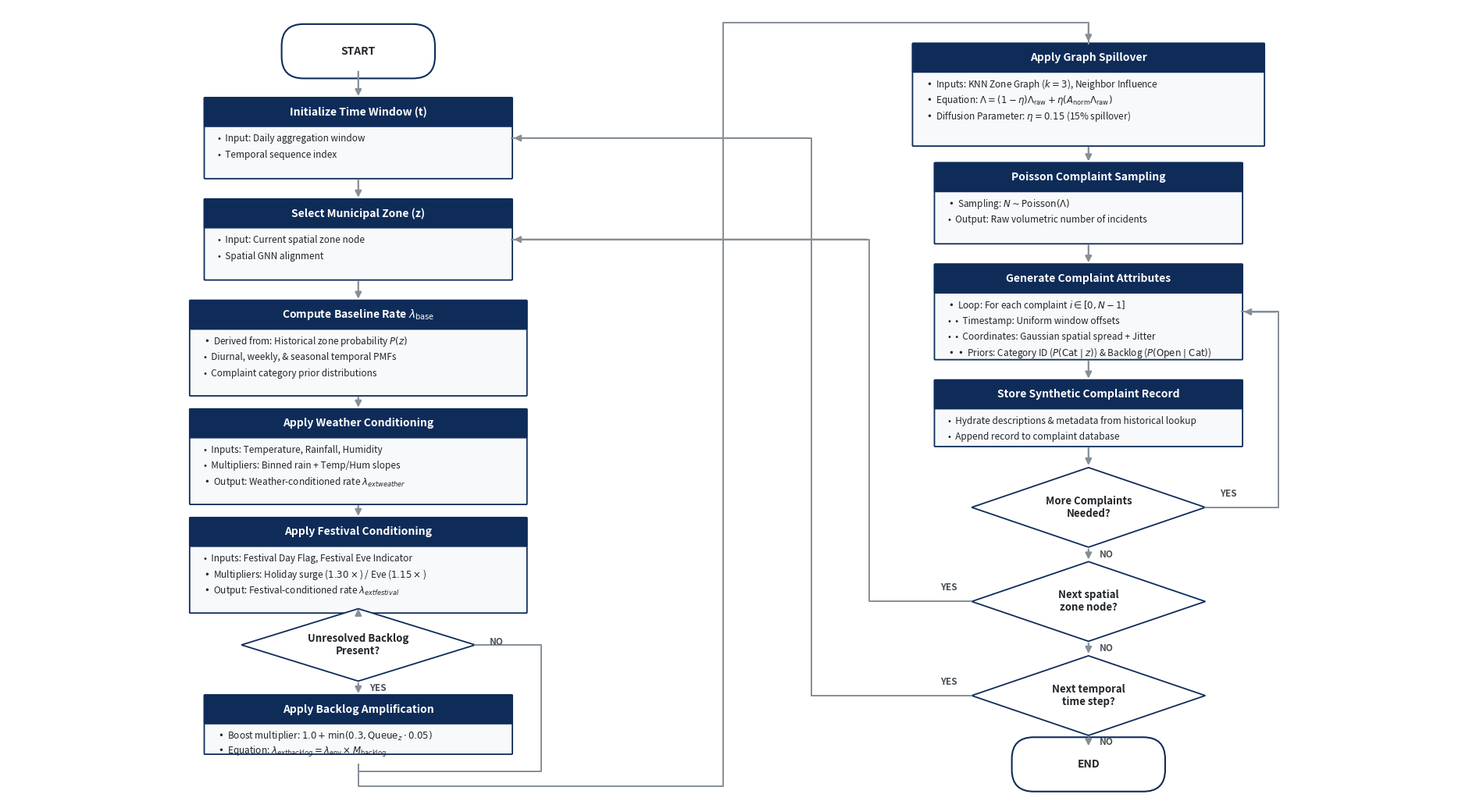

The matplotlib source for this figure:
import os
import matplotlib.pyplot as plt
import matplotlib.patches as patches
from matplotlib.patches import Polygon
import numpy as np

# Initialize figure with professional horizontal two-column journal dimensions
fig, ax = plt.subplots(figsize=(19.0, 10.5), dpi=300)
ax.set_facecolor('white')
fig.patch.set_facecolor('white')

# Strict Academic Color Palette (Dark Blue, Gray, and Teal)
C_PRIMARY = '#0F2C59'    # Deep Journal Blue (Primary headers & borders)
C_ACCENT = '#1A5F7A'     # Teal (Subheaders, Accents, and Highlight text)
C_BG_DARK = '#F8F9FA'    # Light Architectural Gray (Main block backgrounds)
C_BG_LIGHT = '#FFFFFF'   # Pure White (Inner block backgrounds)
C_TEXT_DARK = '#212529'  # Off-Black (High-contrast body text)
C_TEXT_MUTED = '#495057' # Slate Gray (Annotations & arrows)
C_LINE = '#868E96'       # Clean Gray (Connectors & loops)

# Typography Scaling
FS_TITLE = 13
FS_HEADER = 10.0
FS_BODY = 8.5
FS_MATH = 9.5

# Column Centers
X_COL1 = 4.8
X_COL2 = 14.8

# ----------------------------------------------------
# Custom Shape Drawing Helpers
# ----------------------------------------------------
def draw_oval(ax, cx, cy, w, h, text, bg_color=C_BG_LIGHT, border_color=C_PRIMARY):
    """Draws a clean, publication-grade oval for START/END nodes."""
    rect = patches.FancyBboxPatch((cx - w/2, cy - h/2), w, h, boxstyle="round,pad=0.15,rounding_size=0.3", facecolor=bg_color, edgecolor=border_color, linewidth=1.5)
    ax.add_patch(rect)
    ax.text(cx, cy, text, color=C_TEXT_DARK, weight='bold', fontsize=FS_HEADER, ha='center', va='center')

def draw_rect(ax, cx, cy, w, h, title, items=None, bg_color=C_BG_DARK, border_color=C_PRIMARY):
    """Draws a clean standard rectangular flowchart block with centered header."""
    x = cx - w/2
    y = cy - h/2
    # Base Box
    rect = patches.FancyBboxPatch((x, y), w, h, boxstyle="round,pad=0.01", facecolor=bg_color, edgecolor=border_color, linewidth=1.3)
    ax.add_patch(rect)
    
    # Header Banner Accent
    header_h = 0.38
    header_rect = patches.FancyBboxPatch((x, y + h - header_h), w, header_h, boxstyle="round,pad=0.01", facecolor=border_color, edgecolor=border_color)
    ax.add_patch(header_rect)
    
    # Header Title Text
    ax.text(cx, cy + h/2 - header_h/2, title, color='white', weight='bold', fontsize=FS_HEADER, ha='center', va='center')
    
    # Body Items Text
    if items:
        start_y = cy + h/2 - header_h - 0.18
        for item in items:
            ax.text(x + 0.18, start_y, f"•  {item}", color=C_TEXT_DARK, fontsize=FS_BODY, ha='left', va='center')
            start_y -= 0.22

def draw_diamond(ax, cx, cy, w, h, text, bg_color=C_BG_LIGHT, border_color=C_PRIMARY):
    """Draws a clean flowchart decision diamond with centered text."""
    vertices = [
        (cx, cy - h/2),     # Bottom
        (cx + w/2, cy),     # Right
        (cx, cy + h/2),     # Top
        (cx - w/2, cy)      # Left
    ]
    poly = Polygon(vertices, facecolor=bg_color, edgecolor=border_color, linewidth=1.3, closed=True)
    ax.add_patch(poly)
    ax.text(cx, cy, text, color=C_TEXT_DARK, weight='bold', fontsize=FS_HEADER - 0.5, ha='center', va='center')

def draw_arrow(ax, x1, y1, x2, y2, text=None, side_text_offset=0.15):
    """Draws a straight vector flow arrow."""
    ax.annotate('', xy=(x2, y2), xytext=(x1, y1),
                arrowprops=dict(arrowstyle="-|>", color=C_LINE, lw=1.6, mutation_scale=12))
    if text:
        # Check orientation
        if abs(x1 - x2) < 0.1:  # Vertical arrow
            ax.text(x1 + side_text_offset, (y1 + y2)/2, text, color=C_TEXT_MUTED, fontsize=FS_BODY, ha='left', va='center', weight='bold')
        else:  # Horizontal arrow
            ax.text((x1 + x2)/2, y1 + side_text_offset, text, color=C_TEXT_MUTED, fontsize=FS_BODY, ha='center', va='bottom', weight='bold')

def draw_path(ax, points, arrow_at_end=True):
    """Draws a multi-segmented pipeline path (useful for loopback paths)."""
    xs, ys = zip(*points)
    ax.plot(xs, ys, color=C_LINE, lw=1.4, linestyle='-')
    if arrow_at_end:
        # Draw arrow at last segment
        x1, y1 = points[-2], points[-1]
        ax.annotate('', xy=(points[-1][0], points[-1][1]), xytext=(points[-2][0], points[-2][1]),
                    arrowprops=dict(arrowstyle="-|>", color=C_LINE, lw=1.6, mutation_scale=12))

# ====================================================
# TWO-COLUMN FLOWCHART LAYOUT
# ====================================================

# ────────────────────────────────────────────────────
# COLUMN 1: PRIOR MODELING & ENVIRONMENTAL SHOCKS
# ────────────────────────────────────────────────────

# 1. START [y = 9.8]
draw_oval(ax, X_COL1, 9.8, 1.8, 0.45, "START")

# 2. Initialize Time Window (t) [y = 8.6]
draw_rect(ax, X_COL1, 8.6, 4.2, 1.1, "Initialize Time Window (t)", 
          ["Input: Daily aggregation window", "Temporal sequence index"])

# 3. Select Municipal Zone (z) [y = 7.2]
draw_rect(ax, X_COL1, 7.2, 4.2, 1.1, "Select Municipal Zone (z)", 
          ["Input: Current spatial zone node", "Spatial GNN alignment"])

# 4. Compute Baseline Complaint Rate [y = 5.7]
draw_rect(ax, X_COL1, 5.7, 4.6, 1.3, r"Compute Baseline Rate $\lambda_{\text{base}}$", 
          ["Derived from: Historical zone probability $P(z)$", "Diurnal, weekly, & seasonal temporal PMFs", "Complaint category prior distributions"])

# 5. Apply Weather Conditioning [y = 4.2]
draw_rect(ax, X_COL1, 4.2, 4.6, 1.3, "Apply Weather Conditioning", 
          ["Inputs: Temperature, Rainfall, Humidity", "Multipliers: Binned rain + Temp/Hum slopes", "Output: Weather-conditioned rate $\lambda_{\text{weather}}$"])

# 6. Apply Festival Conditioning [y = 2.7]
draw_rect(ax, X_COL1, 2.7, 4.6, 1.3, "Apply Festival Conditioning", 
          ["Inputs: Festival Day Flag, Festival Eve Indicator", "Multipliers: Holiday surge ($1.30\\times$) / Eve ($1.15\\times$)", "Output: Festival-conditioned rate $\lambda_{\text{festival}}$"])

# 7. Backlog Decision Diamond [y = 1.6]
draw_diamond(ax, X_COL1, 1.6, 3.2, 1.0, "Unresolved Backlog\nPresent?")

# 8. Apply Backlog Amplification [y = 0.5]
draw_rect(ax, X_COL1, 0.5, 4.2, 0.8, "Apply Backlog Amplification", 
          ["Boost multiplier: $1.0 + \\min(0.3, \\text{Queue}_z \\cdot 0.05)$", "Equation: $\lambda_{\text{backlog}} = \lambda_{\\text{env}} \\times M_{\\text{backlog}}$"])


# ────────────────────────────────────────────────────
# COLUMN 2: SAMPLING, ATTRIBUTES & ITERATION
# ────────────────────────────────────────────────────

# 9. Apply Graph Spillover [y = 9.2]
draw_rect(ax, X_COL2, 9.2, 4.8, 1.4, "Apply Graph Spillover", 
          ["Inputs: KNN Zone Graph ($k=3$), Neighbor Influence", "Equation: $\\Lambda = (1-\\eta)\\Lambda_{\\text{raw}} + \\eta(A_{\\text{norm}}\\Lambda_{\\text{raw}})$", "Diffusion Parameter: $\\eta = 0.15$ (15% spillover)"])

# 10. Poisson Complaint Sampling [y = 7.7]
draw_rect(ax, X_COL2, 7.7, 4.2, 1.1, "Poisson Complaint Sampling", 
          ["Sampling: $N \\sim \\text{Poisson}(\\Lambda)$", "Output: Raw volumetric number of incidents"])

# 11. Generate Complaint Attributes [y = 6.2]
draw_rect(ax, X_COL2, 6.2, 4.2, 1.3, "Generate Complaint Attributes", 
          ["Loop: For each complaint $i \\in [0, N-1]$", "•  Timestamp: Uniform window offsets", "•  Coordinates: Gaussian spatial spread + Jitter", "•  Priors: Category ID ($P(\\text{Cat}\\mid z)$) & Backlog ($P(\\text{Open}\\mid\\text{Cat})$)"])

# 12. Store Synthetic Complaint Record [y = 4.8]
draw_rect(ax, X_COL2, 4.8, 4.2, 0.9, "Store Synthetic Complaint Record", 
          ["Hydrate descriptions & metadata from historical lookup", "Append record to complaint database"])

# 13. Decision Loop: More Complaints? [y = 3.5]
draw_diamond(ax, X_COL2, 3.5, 3.2, 1.1, "More Complaints\nNeeded?")

# 14. Decision Loop: Next Zone? [y = 2.2]
draw_diamond(ax, X_COL2, 2.2, 3.2, 1.1, "Next spatial\nzone node?")

# 15. Decision Loop: Next Time Window? [y = 0.9]
draw_diamond(ax, X_COL2, 0.9, 3.2, 1.1, "Next temporal\ntime step?")

# 16. END [y = -0.05]
draw_oval(ax, X_COL2, -0.05, 1.8, 0.45, "END")


# ====================================================
# CONNECTORS & SEGMENT PATHWAY ROUTINGS
# ====================================================

# --- COLUMN 1 CONNECTORS ---
draw_arrow(ax, X_COL1, 9.55, X_COL1, 9.15)
draw_arrow(ax, X_COL1, 8.05, X_COL1, 7.75)
draw_arrow(ax, X_COL1, 6.65, X_COL1, 6.35)
draw_arrow(ax, X_COL1, 5.05, X_COL1, 4.85)
draw_arrow(ax, X_COL1, 3.55, X_COL1, 3.35)
draw_arrow(ax, X_COL1, 2.05, X_COL1, 2.10)

# Backlog Diamond YES Split
draw_arrow(ax, X_COL1, 1.10, X_COL1, 0.90, "YES")

# Backlog Diamond NO Split (Bypasses Backlog Amplification)
c1_bypass = [
    (X_COL1 + 1.6, 1.6),      # Exit right of diamond
    (X_COL1 + 2.5, 1.6),      # Go further right
    (X_COL1 + 2.5, -0.15),    # Drop below backlog block
    (X_COL1, -0.15)           # Merge into main output line
]
draw_path(ax, c1_bypass, arrow_at_end=False)
ax.text(X_COL1 + 1.8, 1.6, "NO", color=C_TEXT_MUTED, fontsize=FS_BODY, ha='left', weight='bold')

# --- CROSS-COLUMN MAIN FLOW CONNECTOR (Col 1 to Col 2) ---
col_cross_flow = [
    (X_COL1, -0.05),          # Bottom of Column 1 main line
    (X_COL1, -0.35),          # Go down slightly
    (9.8, -0.35),             # Cross to gap center
    (9.8, 10.2),              # Rise to top of Column 2
    (X_COL2, 10.2),           # Align above Graph Spillover
    (X_COL2, 9.9)             # Arrow down into Graph Spillover
]
draw_path(ax, col_cross_flow)

# --- COLUMN 2 CONNECTORS ---
draw_arrow(ax, X_COL2, 8.5, X_COL2, 8.25)
draw_arrow(ax, X_COL2, 7.15, X_COL2, 6.85)
draw_arrow(ax, X_COL2, 5.55, X_COL2, 5.25)
draw_arrow(ax, X_COL2, 4.35, X_COL2, 4.05)
draw_arrow(ax, X_COL2, 2.95, X_COL2, 2.75, "NO")
draw_arrow(ax, X_COL2, 1.65, X_COL2, 1.45, "NO")
draw_arrow(ax, X_COL2, 0.35, X_COL2, 0.175, "NO")

# More Complaints? YES Loopback (Inside Column 2)
loop1_pts = [
    (X_COL2 + 1.6, 3.5),      # Exit right of diamond
    (X_COL2 + 2.6, 3.5),      # Go right
    (X_COL2 + 2.6, 6.2),      # Rise up level with attributes block
    (X_COL2 + 2.1, 6.2)       # Arrow into right of attributes block
]
draw_path(ax, loop1_pts)
ax.text(X_COL2 + 1.8, 3.65, "YES", color=C_TEXT_MUTED, fontsize=FS_BODY, ha='left', weight='bold')

# Next Zone? YES Loopback (Col 2 back to Col 1 Select Zone)
loop2_pts = [
    (X_COL2 - 1.6, 2.2),      # Exit left of diamond
    (11.8, 2.2),              # Go left in gap
    (11.8, 7.2),              # Rise up level with select zone block
    (X_COL1 + 2.1, 7.2)       # Arrow into right of select zone block
]
draw_path(ax, loop2_pts)
ax.text(X_COL2 - 1.8, 2.35, "YES", color=C_TEXT_MUTED, fontsize=FS_BODY, ha='right', weight='bold')

# Next Time Window? YES Loopback (Col 2 back to Col 1 Initialize Window)
loop3_pts = [
    (X_COL2 - 1.6, 0.9),      # Exit left of diamond
    (11.0, 0.9),              # Go further left in gap
    (11.0, 8.6),              # Rise up level with initialize window block
    (X_COL1 + 2.1, 8.6)       # Arrow into right of initialize window block
]
draw_path(ax, loop3_pts)
ax.text(X_COL2 - 1.8, 1.05, "YES", color=C_TEXT_MUTED, fontsize=FS_BODY, ha='right', weight='bold')


# ====================================================
# CANVAS BOUNDARIES & EXPORT
# ====================================================
ax.set_xlim(0.0, 20.0)
ax.set_ylim(-0.6, 10.4)
ax.axis('off')
plt.tight_layout()

# Save paths defined in paper/figures/ folder
project_root = r"c:\Users\utham\Desktop\final year project\project"
figures_dir = os.path.join(project_root, "paper", "figures")
os.makedirs(figures_dir, exist_ok=True)

svg_path = os.path.join(figures_dir, "Figure5_Complaint_Expansion_Workflow.svg")
png_path = os.path.join(figures_dir, "Figure5_Complaint_Expansion_Workflow.png")

# Save as vector SVG and high-resolution PNG, overwriting the old files
plt.savefig(svg_path, format='svg', bbox_inches='tight', facecolor='white')
plt.savefig(png_path, format='png', dpi=300, bbox_inches='tight', facecolor='white')
print(f"Workflow flowchart successfully saved to:\nSVG: {svg_path}\nPNG: {png_path}")
